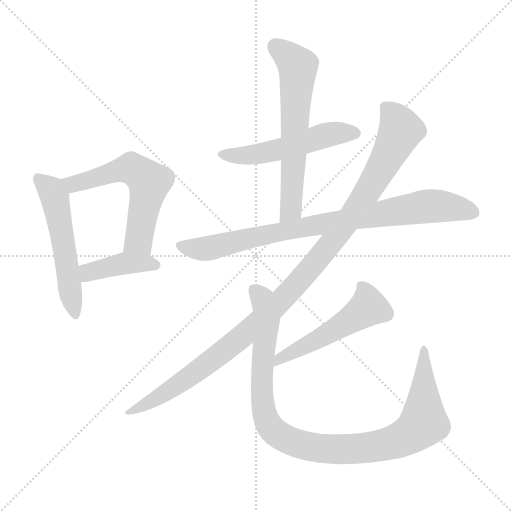
t = 0.00 s
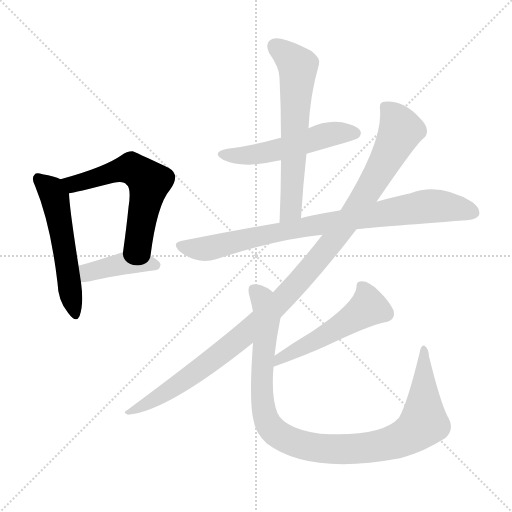
t = 1.47 s
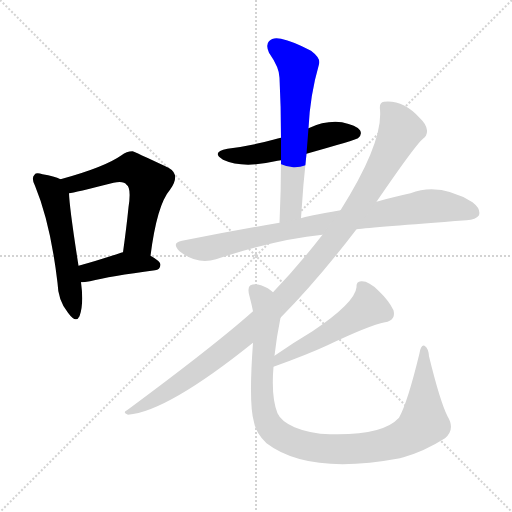
t = 2.94 s
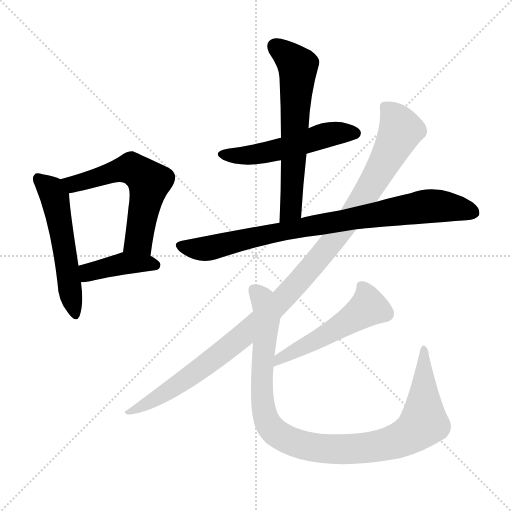
t = 4.41 s
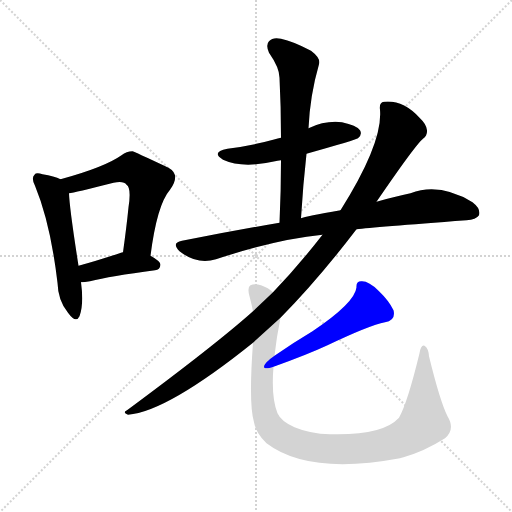
t = 5.88 s
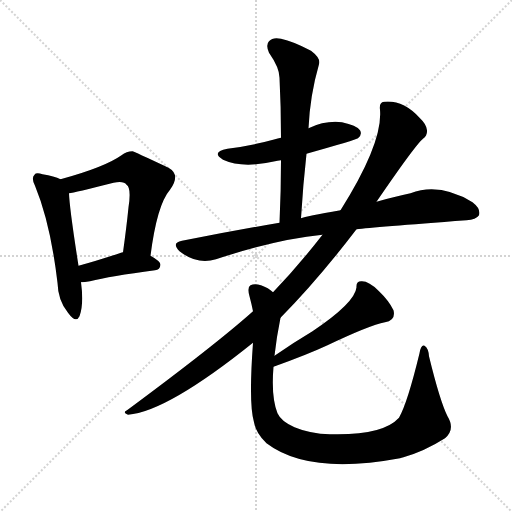
t = 7.36 s

The animated SVG that drew these frames (rendered in a browser with its animation timeline set to each time). Animation: 9 CSS @keyframes rules; one cycle of 7.36 s.

<svg version="1.1" viewBox="0 0 1024 1024" xmlns="http://www.w3.org/2000/svg">
  <g stroke="lightgray" stroke-dasharray="1,1" stroke-width="1" transform="scale(4, 4)">
    <line x1="0" y1="0" x2="256" y2="256"></line>
    <line x1="256" y1="0" x2="0" y2="256"></line>
    <line x1="128" y1="0" x2="128" y2="256"></line>
    <line x1="0" y1="128" x2="256" y2="128"></line>
  </g>
<g transform="scale(1, -1) translate(0, -900)">
   <style type="text/css">
    @keyframes keyframes0 {
      from {
       stroke: blue;
       stroke-dashoffset: 541;
       stroke-width: 128;
       }
       64% {
       animation-timing-function: step-end;
       stroke: blue;
       stroke-dashoffset: 0;
       stroke-width: 128;
       }
       to {
       stroke: black;
       stroke-width: 1024;
       }
       }
       #make-me-a-hanzi-animation-0 {
         animation: keyframes0 0.690267s both;
         animation-delay: 0.000000s;
         animation-timing-function: linear;
       }
    @keyframes keyframes1 {
      from {
       stroke: blue;
       stroke-dashoffset: 587;
       stroke-width: 128;
       }
       66% {
       animation-timing-function: step-end;
       stroke: blue;
       stroke-dashoffset: 0;
       stroke-width: 128;
       }
       to {
       stroke: black;
       stroke-width: 1024;
       }
       }
       #make-me-a-hanzi-animation-1 {
         animation: keyframes1 0.727702s both;
         animation-delay: 0.690267s;
         animation-timing-function: linear;
       }
    @keyframes keyframes2 {
      from {
       stroke: blue;
       stroke-dashoffset: 409;
       stroke-width: 128;
       }
       57% {
       animation-timing-function: step-end;
       stroke: blue;
       stroke-dashoffset: 0;
       stroke-width: 128;
       }
       to {
       stroke: black;
       stroke-width: 1024;
       }
       }
       #make-me-a-hanzi-animation-2 {
         animation: keyframes2 0.582845s both;
         animation-delay: 1.417969s;
         animation-timing-function: linear;
       }
    @keyframes keyframes3 {
      from {
       stroke: blue;
       stroke-dashoffset: 523;
       stroke-width: 128;
       }
       63% {
       animation-timing-function: step-end;
       stroke: blue;
       stroke-dashoffset: 0;
       stroke-width: 128;
       }
       to {
       stroke: black;
       stroke-width: 1024;
       }
       }
       #make-me-a-hanzi-animation-3 {
         animation: keyframes3 0.675618s both;
         animation-delay: 2.000814s;
         animation-timing-function: linear;
       }
    @keyframes keyframes4 {
      from {
       stroke: blue;
       stroke-dashoffset: 628;
       stroke-width: 128;
       }
       67% {
       animation-timing-function: step-end;
       stroke: blue;
       stroke-dashoffset: 0;
       stroke-width: 128;
       }
       to {
       stroke: black;
       stroke-width: 1024;
       }
       }
       #make-me-a-hanzi-animation-4 {
         animation: keyframes4 0.761068s both;
         animation-delay: 2.676432s;
         animation-timing-function: linear;
       }
    @keyframes keyframes5 {
      from {
       stroke: blue;
       stroke-dashoffset: 851;
       stroke-width: 128;
       }
       73% {
       animation-timing-function: step-end;
       stroke: blue;
       stroke-dashoffset: 0;
       stroke-width: 128;
       }
       to {
       stroke: black;
       stroke-width: 1024;
       }
       }
       #make-me-a-hanzi-animation-5 {
         animation: keyframes5 0.942546s both;
         animation-delay: 3.437500s;
         animation-timing-function: linear;
       }
    @keyframes keyframes6 {
      from {
       stroke: blue;
       stroke-dashoffset: 1107;
       stroke-width: 128;
       }
       78% {
       animation-timing-function: step-end;
       stroke: blue;
       stroke-dashoffset: 0;
       stroke-width: 128;
       }
       to {
       stroke: black;
       stroke-width: 1024;
       }
       }
       #make-me-a-hanzi-animation-6 {
         animation: keyframes6 1.150879s both;
         animation-delay: 4.380046s;
         animation-timing-function: linear;
       }
    @keyframes keyframes7 {
      from {
       stroke: blue;
       stroke-dashoffset: 520;
       stroke-width: 128;
       }
       63% {
       animation-timing-function: step-end;
       stroke: blue;
       stroke-dashoffset: 0;
       stroke-width: 128;
       }
       to {
       stroke: black;
       stroke-width: 1024;
       }
       }
       #make-me-a-hanzi-animation-7 {
         animation: keyframes7 0.673177s both;
         animation-delay: 5.530924s;
         animation-timing-function: linear;
       }
    @keyframes keyframes8 {
      from {
       stroke: blue;
       stroke-dashoffset: 1018;
       stroke-width: 128;
       }
       77% {
       animation-timing-function: step-end;
       stroke: blue;
       stroke-dashoffset: 0;
       stroke-width: 128;
       }
       to {
       stroke: black;
       stroke-width: 1024;
       }
       }
       #make-me-a-hanzi-animation-8 {
         animation: keyframes8 1.078451s both;
         animation-delay: 6.204102s;
         animation-timing-function: linear;
       }
</style>
<path d="M 121.0 541.5 Q 109.0 547.5 85.0 551.5 Q 72.0 555.5 69.0 550.5 Q 62.0 544.5 70.0 528.5 Q 101.0 453.5 115.0 334.5 Q 116.0 298.5 136.0 274.5 Q 152.0 252.5 159.0 267.5 Q 168.0 291.5 162.0 335.5 L 157.0 368.5 Q 139.0 483.5 138.0 513.5 C 137.0 535.5 137.0 535.5 121.0 541.5 Z" fill="lightgray"></path> 
<path d="M 301.0 388.5 Q 314.0 490.5 340.0 520.5 Q 362.0 550.5 337.0 564.5 Q 267.0 597.5 265.0 597.5 Q 253.0 597.5 243.0 589.5 Q 209.0 565.5 121.0 541.5 C 92.0 533.5 109.0 507.5 138.0 513.5 Q 148.0 514.5 227.0 534.5 Q 248.0 538.5 253.0 530.5 Q 263.0 524.5 257.0 485.5 Q 253.0 445.5 246.0 395.5 C 242.0 365.5 297.0 358.5 301.0 388.5 Z" fill="lightgray"></path> 
<path d="M 162.0 335.5 Q 169.0 335.5 180.0 337.5 Q 220.0 347.5 310.0 359.5 Q 320.0 360.5 321.0 370.5 Q 321.0 377.5 301.0 388.5 L 246.0 395.5 Q 243.0 395.5 242.0 394.5 Q 194.0 378.5 157.0 368.5 C 128.0 360.5 132.0 334.5 162.0 335.5 Z" fill="lightgray"></path> 
<path d="M 613.0 592.5 Q 712.0 620.5 716.0 623.5 Q 725.0 630.5 720.0 639.5 Q 713.0 649.5 684.0 655.5 Q 651.0 659.5 617.0 643.5 L 562.0 624.5 Q 555.0 623.5 550.0 621.5 Q 507.0 609.5 455.0 602.5 Q 421.0 595.5 446.0 580.5 Q 485.0 562.5 550.0 577.5 Q 554.0 578.5 562.0 579.5 L 613.0 592.5 Z" fill="lightgray"></path> 
<path d="M 602.0 463.5 Q 606.0 530.5 613.0 592.5 L 617.0 643.5 Q 620.0 709.5 638.0 771.5 Q 642.0 783.5 622.0 798.5 Q 586.0 817.5 562.0 822.5 Q 546.0 826.5 538.0 817.5 Q 531.0 810.5 538.0 794.5 Q 559.0 764.5 559.0 744.5 Q 562.0 686.5 562.0 624.5 L 562.0 579.5 Q 562.0 519.5 559.0 454.5 C 558.0 424.5 600.0 433.5 602.0 463.5 Z" fill="lightgray"></path> 
<path d="M 713.0 441.5 Q 746.0 445.5 933.0 459.5 Q 952.0 460.5 958.0 469.5 Q 962.0 482.5 945.0 495.5 Q 879.0 535.5 821.0 513.5 Q 791.0 507.5 753.0 496.5 L 681.0 479.5 Q 611.0 467.5 602.0 463.5 L 559.0 454.5 Q 466.0 438.5 364.0 418.5 Q 342.0 414.5 359.0 397.5 Q 395.0 369.5 432.0 381.5 Q 553.0 421.5 645.0 430.5 L 713.0 441.5 Z" fill="lightgray"></path> 
<path d="M 561.0 264.5 Q 636.0 340.5 713.0 441.5 L 753.0 496.5 Q 831.0 610.5 846.0 622.5 Q 855.0 628.5 854.0 639.5 Q 853.0 651.5 839.0 664.5 Q 806.0 700.5 768.0 696.5 Q 758.0 695.5 760.0 680.5 Q 766.0 614.5 681.0 479.5 L 645.0 430.5 Q 596.0 367.5 546.0 315.5 L 506.0 277.5 Q 431.0 210.5 254.0 79.5 Q 244.0 75.5 256.0 70.5 Q 334.0 76.5 506.0 214.5 L 561.0 264.5 Z" fill="lightgray"></path> 
<path d="M 547.0 166.5 Q 614.0 190.5 655.0 209.5 Q 739.0 249.5 770.0 255.5 Q 792.0 259.5 787.0 279.5 Q 778.0 298.5 757.0 318.5 Q 738.0 337.5 724.0 337.5 Q 712.0 338.5 713.0 325.5 Q 710.0 294.5 625.0 237.5 Q 588.0 215.5 549.0 188.5 C 524.0 171.5 519.0 156.5 547.0 166.5 Z" fill="lightgray"></path> 
<path d="M 549.0 188.5 Q 553.0 225.5 561.0 264.5 C 567.0 293.5 568.0 301.5 546.0 315.5 Q 537.0 324.5 522.0 329.5 Q 509.0 333.5 501.0 329.5 Q 494.0 325.5 499.0 307.5 Q 503.0 292.5 506.0 277.5 L 506.0 214.5 Q 497.0 91.5 508.0 55.5 Q 512.0 33.5 533.0 13.5 Q 617.0 -50.5 800.0 -16.5 Q 803.0 -15.5 807.0 -14.5 Q 849.0 -2.5 890.0 23.5 Q 911.0 41.5 895.0 67.5 Q 880.0 97.5 858.0 187.5 Q 857.0 203.5 849.0 208.5 Q 842.0 211.5 839.0 193.5 Q 815.0 94.5 798.0 64.5 Q 765.0 28.5 660.0 31.5 Q 620.0 32.5 589.0 45.5 Q 562.0 57.5 555.0 73.5 Q 542.0 106.5 547.0 166.5 L 549.0 188.5 Z" fill="lightgray"></path> 
      <clipPath id="make-me-a-hanzi-clip-0">
      <path d="M 121.0 541.5 Q 109.0 547.5 85.0 551.5 Q 72.0 555.5 69.0 550.5 Q 62.0 544.5 70.0 528.5 Q 101.0 453.5 115.0 334.5 Q 116.0 298.5 136.0 274.5 Q 152.0 252.5 159.0 267.5 Q 168.0 291.5 162.0 335.5 L 157.0 368.5 Q 139.0 483.5 138.0 513.5 C 137.0 535.5 137.0 535.5 121.0 541.5 Z" fill="lightgray"></path>
      </clipPath>
      <path clip-path="url(#make-me-a-hanzi-clip-0)" d="M 76.0 542.5 L 99.0 523.5 L 111.0 500.5 L 148.0 274.5 " fill="none" id="make-me-a-hanzi-animation-0" stroke-dasharray="413 826" stroke-linecap="round"></path>

      <clipPath id="make-me-a-hanzi-clip-1">
      <path d="M 301.0 388.5 Q 314.0 490.5 340.0 520.5 Q 362.0 550.5 337.0 564.5 Q 267.0 597.5 265.0 597.5 Q 253.0 597.5 243.0 589.5 Q 209.0 565.5 121.0 541.5 C 92.0 533.5 109.0 507.5 138.0 513.5 Q 148.0 514.5 227.0 534.5 Q 248.0 538.5 253.0 530.5 Q 263.0 524.5 257.0 485.5 Q 253.0 445.5 246.0 395.5 C 242.0 365.5 297.0 358.5 301.0 388.5 Z" fill="lightgray"></path>
      </clipPath>
      <path clip-path="url(#make-me-a-hanzi-clip-1)" d="M 131.0 541.5 L 146.0 531.5 L 255.0 562.5 L 271.0 559.5 L 298.0 535.5 L 278.0 419.5 L 254.0 402.5 " fill="none" id="make-me-a-hanzi-animation-1" stroke-dasharray="459 918" stroke-linecap="round"></path>

      <clipPath id="make-me-a-hanzi-clip-2">
      <path d="M 162.0 335.5 Q 169.0 335.5 180.0 337.5 Q 220.0 347.5 310.0 359.5 Q 320.0 360.5 321.0 370.5 Q 321.0 377.5 301.0 388.5 L 246.0 395.5 Q 243.0 395.5 242.0 394.5 Q 194.0 378.5 157.0 368.5 C 128.0 360.5 132.0 334.5 162.0 335.5 Z" fill="lightgray"></path>
      </clipPath>
      <path clip-path="url(#make-me-a-hanzi-clip-2)" d="M 166.0 341.5 L 181.0 356.5 L 249.0 373.5 L 311.0 369.5 " fill="none" id="make-me-a-hanzi-animation-2" stroke-dasharray="281 562" stroke-linecap="round"></path>

      <clipPath id="make-me-a-hanzi-clip-3">
      <path d="M 613.0 592.5 Q 712.0 620.5 716.0 623.5 Q 725.0 630.5 720.0 639.5 Q 713.0 649.5 684.0 655.5 Q 651.0 659.5 617.0 643.5 L 562.0 624.5 Q 555.0 623.5 550.0 621.5 Q 507.0 609.5 455.0 602.5 Q 421.0 595.5 446.0 580.5 Q 485.0 562.5 550.0 577.5 Q 554.0 578.5 562.0 579.5 L 613.0 592.5 Z" fill="lightgray"></path>
      </clipPath>
      <path clip-path="url(#make-me-a-hanzi-clip-3)" d="M 448.0 592.5 L 521.0 592.5 L 655.0 630.5 L 710.0 633.5 " fill="none" id="make-me-a-hanzi-animation-3" stroke-dasharray="395 790" stroke-linecap="round"></path>

      <clipPath id="make-me-a-hanzi-clip-4">
      <path d="M 602.0 463.5 Q 606.0 530.5 613.0 592.5 L 617.0 643.5 Q 620.0 709.5 638.0 771.5 Q 642.0 783.5 622.0 798.5 Q 586.0 817.5 562.0 822.5 Q 546.0 826.5 538.0 817.5 Q 531.0 810.5 538.0 794.5 Q 559.0 764.5 559.0 744.5 Q 562.0 686.5 562.0 624.5 L 562.0 579.5 Q 562.0 519.5 559.0 454.5 C 558.0 424.5 600.0 433.5 602.0 463.5 Z" fill="lightgray"></path>
      </clipPath>
      <path clip-path="url(#make-me-a-hanzi-clip-4)" d="M 550.0 807.5 L 596.0 767.5 L 583.0 487.5 L 565.0 462.5 " fill="none" id="make-me-a-hanzi-animation-4" stroke-dasharray="500 1000" stroke-linecap="round"></path>

      <clipPath id="make-me-a-hanzi-clip-5">
      <path d="M 713.0 441.5 Q 746.0 445.5 933.0 459.5 Q 952.0 460.5 958.0 469.5 Q 962.0 482.5 945.0 495.5 Q 879.0 535.5 821.0 513.5 Q 791.0 507.5 753.0 496.5 L 681.0 479.5 Q 611.0 467.5 602.0 463.5 L 559.0 454.5 Q 466.0 438.5 364.0 418.5 Q 342.0 414.5 359.0 397.5 Q 395.0 369.5 432.0 381.5 Q 553.0 421.5 645.0 430.5 L 713.0 441.5 Z" fill="lightgray"></path>
      </clipPath>
      <path clip-path="url(#make-me-a-hanzi-clip-5)" d="M 362.0 407.5 L 419.0 403.5 L 599.0 444.5 L 838.0 485.5 L 883.0 487.5 L 947.0 474.5 " fill="none" id="make-me-a-hanzi-animation-5" stroke-dasharray="723 1446" stroke-linecap="round"></path>

      <clipPath id="make-me-a-hanzi-clip-6">
      <path d="M 561.0 264.5 Q 636.0 340.5 713.0 441.5 L 753.0 496.5 Q 831.0 610.5 846.0 622.5 Q 855.0 628.5 854.0 639.5 Q 853.0 651.5 839.0 664.5 Q 806.0 700.5 768.0 696.5 Q 758.0 695.5 760.0 680.5 Q 766.0 614.5 681.0 479.5 L 645.0 430.5 Q 596.0 367.5 546.0 315.5 L 506.0 277.5 Q 431.0 210.5 254.0 79.5 Q 244.0 75.5 256.0 70.5 Q 334.0 76.5 506.0 214.5 L 561.0 264.5 Z" fill="lightgray"></path>
      </clipPath>
      <path clip-path="url(#make-me-a-hanzi-clip-6)" d="M 770.0 685.5 L 798.0 649.5 L 802.0 639.5 L 796.0 626.5 L 739.0 521.5 L 678.0 434.5 L 608.0 349.5 L 537.0 274.5 L 449.0 198.5 L 361.0 133.5 L 260.0 76.5 " fill="none" id="make-me-a-hanzi-animation-6" stroke-dasharray="979 1958" stroke-linecap="round"></path>

      <clipPath id="make-me-a-hanzi-clip-7">
      <path d="M 547.0 166.5 Q 614.0 190.5 655.0 209.5 Q 739.0 249.5 770.0 255.5 Q 792.0 259.5 787.0 279.5 Q 778.0 298.5 757.0 318.5 Q 738.0 337.5 724.0 337.5 Q 712.0 338.5 713.0 325.5 Q 710.0 294.5 625.0 237.5 Q 588.0 215.5 549.0 188.5 C 524.0 171.5 519.0 156.5 547.0 166.5 Z" fill="lightgray"></path>
      </clipPath>
      <path clip-path="url(#make-me-a-hanzi-clip-7)" d="M 722.0 328.5 L 737.0 285.5 L 657.0 232.5 L 558.0 182.5 L 554.0 171.5 " fill="none" id="make-me-a-hanzi-animation-7" stroke-dasharray="392 784" stroke-linecap="round"></path>

      <clipPath id="make-me-a-hanzi-clip-8">
      <path d="M 549.0 188.5 Q 553.0 225.5 561.0 264.5 C 567.0 293.5 568.0 301.5 546.0 315.5 Q 537.0 324.5 522.0 329.5 Q 509.0 333.5 501.0 329.5 Q 494.0 325.5 499.0 307.5 Q 503.0 292.5 506.0 277.5 L 506.0 214.5 Q 497.0 91.5 508.0 55.5 Q 512.0 33.5 533.0 13.5 Q 617.0 -50.5 800.0 -16.5 Q 803.0 -15.5 807.0 -14.5 Q 849.0 -2.5 890.0 23.5 Q 911.0 41.5 895.0 67.5 Q 880.0 97.5 858.0 187.5 Q 857.0 203.5 849.0 208.5 Q 842.0 211.5 839.0 193.5 Q 815.0 94.5 798.0 64.5 Q 765.0 28.5 660.0 31.5 Q 620.0 32.5 589.0 45.5 Q 562.0 57.5 555.0 73.5 Q 542.0 106.5 547.0 166.5 L 549.0 188.5 Z" fill="lightgray"></path>
      </clipPath>
      <path clip-path="url(#make-me-a-hanzi-clip-8)" d="M 508.0 321.5 L 525.0 301.5 L 534.0 261.5 L 524.0 157.5 L 531.0 65.5 L 554.0 32.5 L 605.0 9.5 L 660.0 1.5 L 745.0 5.5 L 784.0 14.5 L 826.0 34.5 L 848.0 64.5 L 848.0 201.5 " fill="none" id="make-me-a-hanzi-animation-8" stroke-dasharray="890 1780" stroke-linecap="round"></path>

</g>
</svg>
